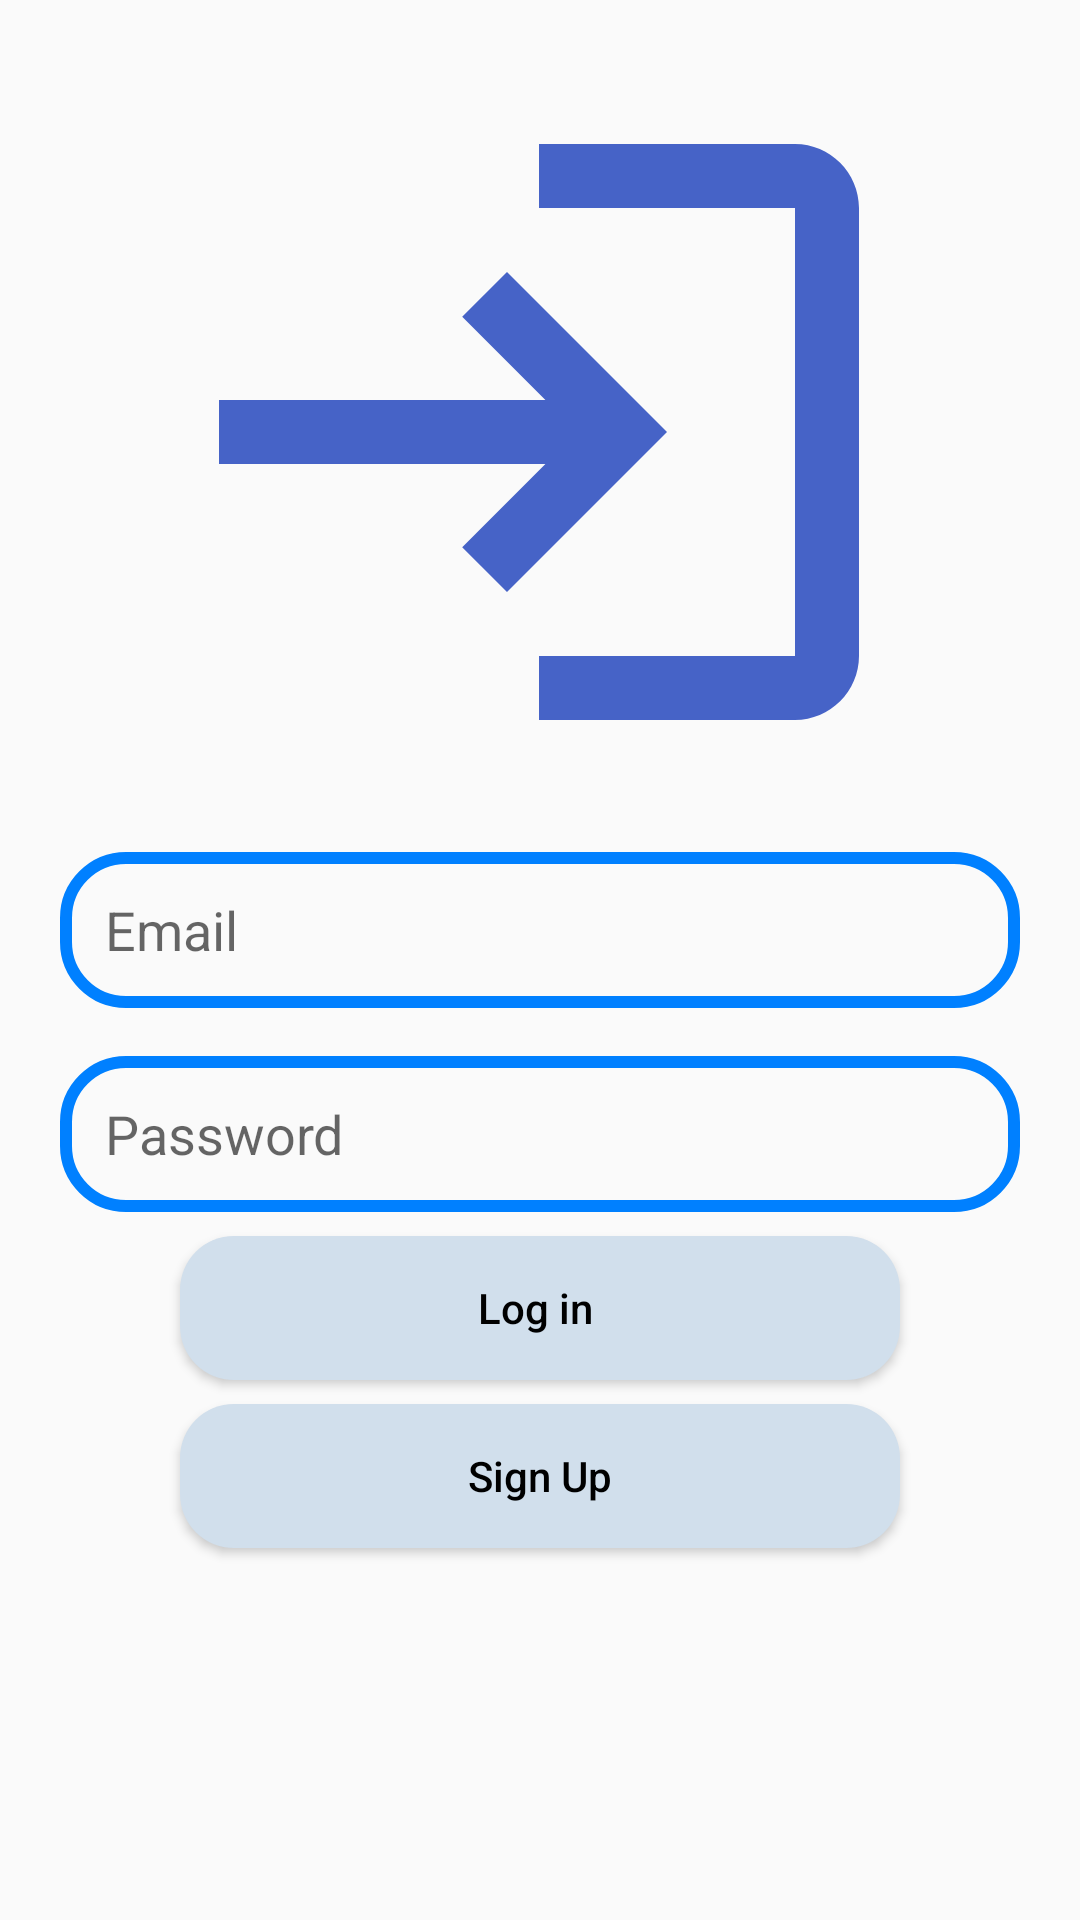

Write the Android layout XML for this screen, with the resource values it uses.
<!-- AndroidManifest.xml: application theme Theme.ChatAppForHasan -->
<!-- res/layout/activity_log_in.xml -->
<?xml version="1.0" encoding="utf-8"?>
<androidx.constraintlayout.widget.ConstraintLayout xmlns:android="http://schemas.android.com/apk/res/android"
    xmlns:app="http://schemas.android.com/apk/res-auto"
    xmlns:tools="http://schemas.android.com/tools"
    android:layout_width="match_parent"
    android:layout_height="match_parent"
    tools:context=".logIn">

    <ImageView
        android:id="@+id/app_logo"
        android:layout_width="wrap_content"
        android:layout_height="wrap_content"
        android:layout_marginTop="16dp"
        app:layout_constraintEnd_toEndOf="parent"
        app:layout_constraintHorizontal_bias="0.496"
        app:layout_constraintStart_toStartOf="parent"
        app:layout_constraintTop_toTopOf="parent"
        app:srcCompat="@drawable/baseline_login_24" />

    <EditText
        android:id="@+id/edt_email"

        android:layout_width="match_parent"
        android:layout_height="wrap_content"
        android:layout_marginStart="20dp"
        android:layout_marginTop="12dp"
        android:layout_marginEnd="20dp"
        android:background="@drawable/edt_background"
        android:hint="Email"
        android:inputType="text"
        app:layout_constraintEnd_toEndOf="parent"
        app:layout_constraintHorizontal_bias="0.0"
        app:layout_constraintStart_toStartOf="parent"
        app:layout_constraintTop_toBottomOf="@+id/app_logo"
        tools:ignore="TextFields" />

    <EditText
        android:id="@+id/edt_password"
        android:layout_width="match_parent"
        android:layout_height="wrap_content"
        android:layout_marginStart="20dp"
        android:layout_marginTop="16dp"
        android:layout_marginEnd="20dp"
        android:background="@drawable/edt_background"
        android:ems="10"
        android:hint="Password"
        android:inputType="text"
        app:layout_constraintEnd_toEndOf="@+id/edt_email"
        app:layout_constraintStart_toStartOf="@+id/edt_email"
        app:layout_constraintTop_toBottomOf="@+id/edt_email"
        tools:ignore="TextFields" />

    <Button
        android:id="@+id/btnLogin"
        style="@style/main_Btn_Style"
        android:layout_width="match_parent"
        android:layout_height="wrap_content"
        android:layout_marginStart="60dp"
        android:layout_marginTop="8dp"
        android:layout_marginEnd="60dp"
        android:text="Log in "
        app:layout_constraintEnd_toEndOf="@+id/edt_password"
        app:layout_constraintStart_toStartOf="@+id/edt_password"
        app:layout_constraintTop_toBottomOf="@+id/edt_password" />

    <Button
        android:id="@+id/btnSingUp"
        style="@style/main_Btn_Style"
        android:layout_width="match_parent"
        android:layout_height="wrap_content"
        android:layout_marginStart="60dp"
        android:layout_marginTop="8dp"
        android:layout_marginEnd="60dp"
        android:text="Sign Up"
        app:layout_constraintEnd_toEndOf="@+id/btnLogin"
        app:layout_constraintStart_toStartOf="@+id/btnLogin"
        app:layout_constraintTop_toBottomOf="@+id/btnLogin" />
</androidx.constraintlayout.widget.ConstraintLayout>
<!-- resources referenced by this layout -->
<resources>
  <!-- drawable baseline_login_24 (drawable) -->
  <vector android:autoMirrored="true" android:height="256dp"
      android:tint="#4663C7" android:viewportHeight="24"
      android:viewportWidth="24" android:width="256dp" xmlns:android="http://schemas.android.com/apk/res/android">
      <path android:fillColor="@android:color/white" android:pathData="M11,7L9.6,8.4l2.6,2.6H2v2h10.2l-2.6,2.6L11,17l5,-5L11,7zM20,19h-8v2h8c1.1,0 2,-0.9 2,-2V5c0,-1.1 -0.9,-2 -2,-2h-8v2h8V19z"/>
  </vector>
  <!-- drawable edt_background (drawable) -->
  <?xml version="1.0" encoding="utf-8"?>
  <shape xmlns:android="http://schemas.android.com/apk/res/android">
  
      <corners android:radius="20dp" />
  
      <stroke
          android:width="4dp"
          android:color="@color/MainColor" />
  
  
      <size
          android:width="333dp"
          android:height="52dp" />
  
      <padding
      android:left="15dp"
      android:top="10dp"
      android:right="1dp"
      android:bottom="10dp"
      />
  
  
  
  </shape>
  <style name="main_Btn_Style">
  
          <item name="android:textColor">@color/black</item>
          <item name="android:textAlignment">center</item>
          <item name="android:background">@drawable/btn_background</item>
          <item name="android:textAllCaps">false</item>
      </style>
  <style name="Theme.ChatAppForHasan" parent="Base.Theme.ChatAppForHasan" />
  <color name="MainColor">#0080ff</color>
  <color name="black">#FF000000</color>
  <!-- drawable btn_background (drawable) -->
  <?xml version="1.0" encoding="utf-8"?>
  <shape xmlns:android="http://schemas.android.com/apk/res/android">
  
      <corners android:radius="18dp" />
      <solid android:color="#D1DFEC" />
  
  
  
  
  
  
  
  
  </shape>
  <style name="Base.Theme.ChatAppForHasan" parent="Theme.AppCompat.Light.NoActionBar">
          
          
      </style>
</resources>
